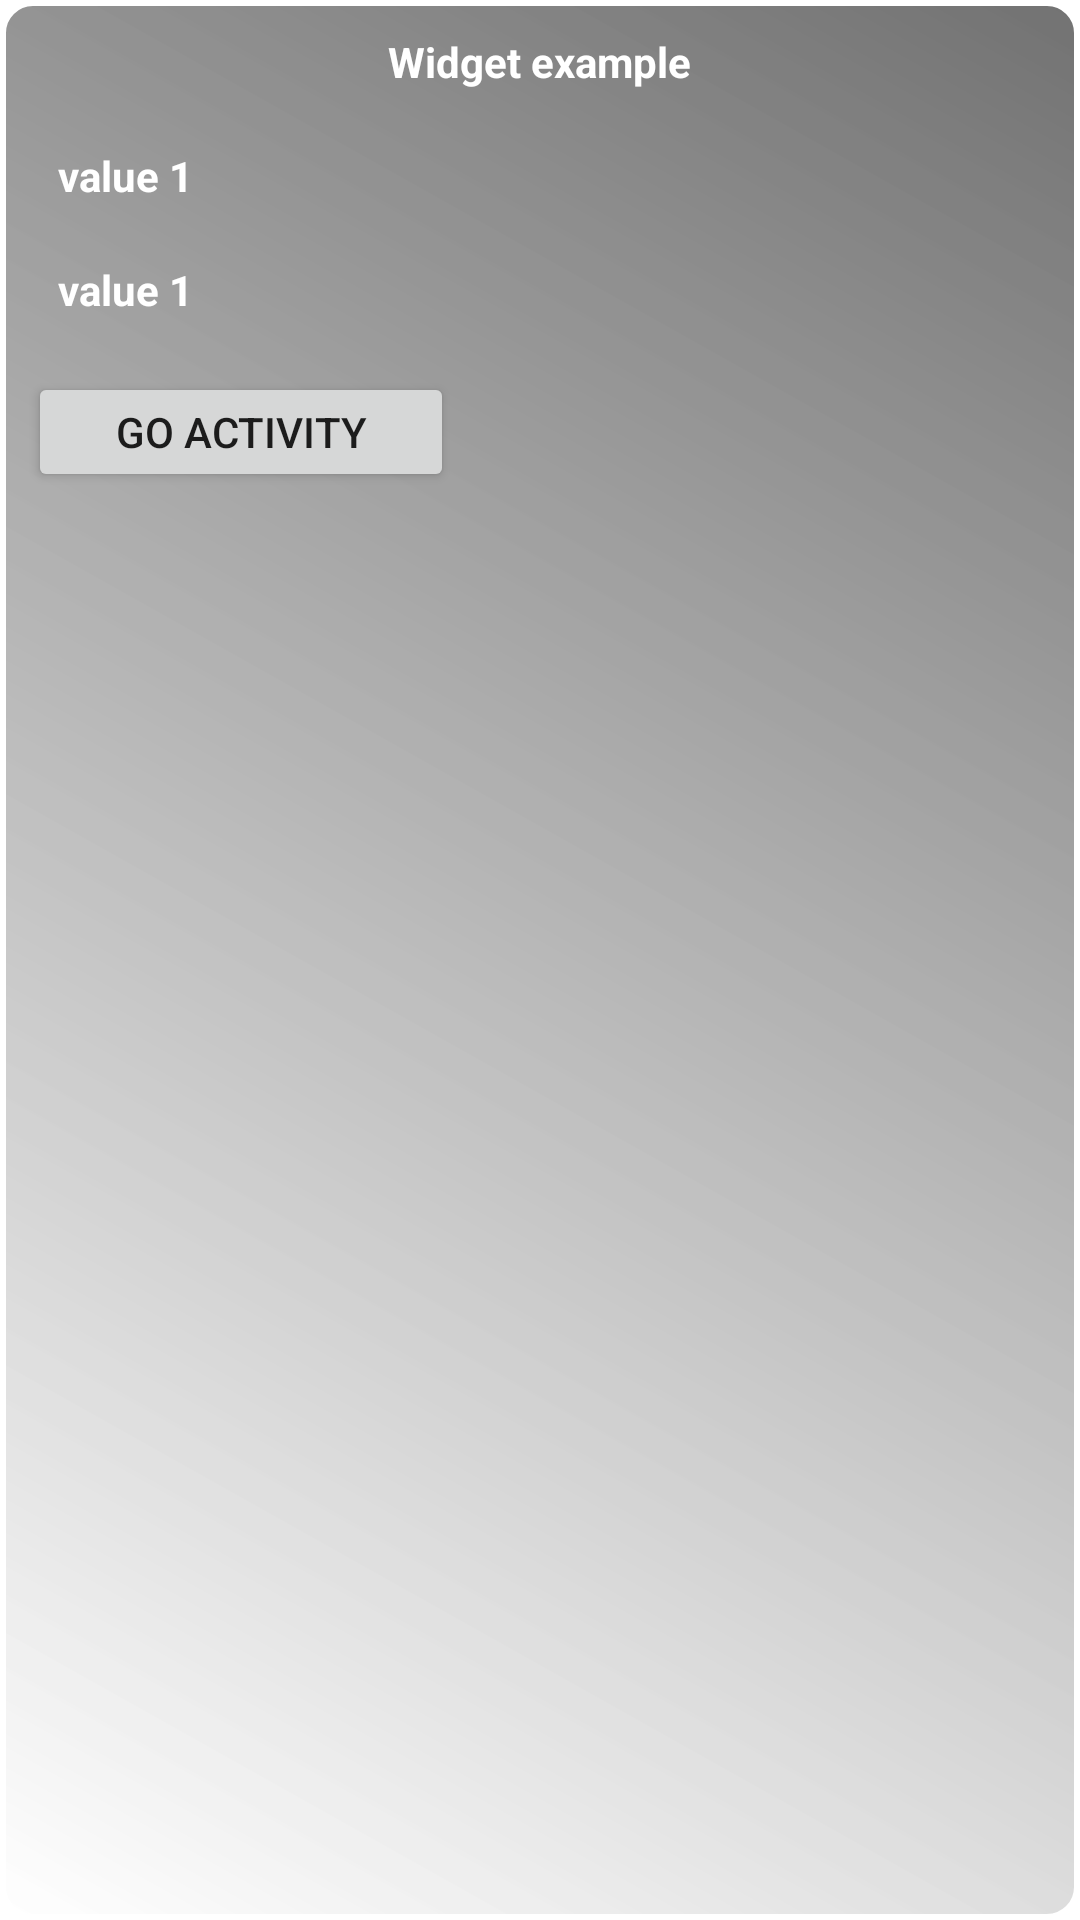

Here is an Android app screen rendered from its layout file. Give the layout XML and the strings, colors and styles it references.
<!-- AndroidManifest.xml: application theme Theme.Widget -->
<!-- res/layout/widget_de_app.xml -->
<RelativeLayout xmlns:android="http://schemas.android.com/apk/res/android"
    android:layout_width="match_parent"
    android:layout_height="match_parent"
    android:padding="@dimen/widget_margin"
    android:background="@drawable/background_widget"
    android:theme="@style/ThemeOverlay.Widget.AppWidgetContainer">

    <LinearLayout
        android:layout_width="match_parent"
        android:layout_height="match_parent"
        android:padding="@dimen/widget_margin"
        android:orientation="vertical" >

        <LinearLayout
            style="@style/widget_views"
            android:layout_width="match_parent"
            android:layout_height="wrap_content"
            android:gravity="center_horizontal"
            android:orientation="horizontal">
            <TextView
                android:id="@+id/id_label"
                android:layout_width="wrap_content"
                android:layout_height="wrap_content"
                android:text="Widget example"
                android:textColor="#fff"
                style="@style/widget_text" />
        </LinearLayout>
        <TextView
            android:id="@+id/tv_val1"
            style="@style/widget_views"
            android:layout_width="wrap_content"
            android:layout_height="wrap_content"
            android:text="value 1"
            android:textColor="#fff"/>

        <TextView
            android:id="@+id/tv_val2"
            style="@style/widget_views"
            android:layout_width="wrap_content"
            android:layout_height="wrap_content"
            android:text="value 1"
            android:textColor="#fff"
            />

        <Button
            android:id="@+id/btn1"
            android:layout_width="142dp"
            android:layout_height="40dp"
            android:layout_marginStart="10dp"
            android:layout_marginTop="10dp"
            android:text="go Activity" />
    </LinearLayout>
</RelativeLayout>
<!-- resources referenced by this layout -->
<resources>
  <!-- drawable background_widget (drawable) -->
  <?xml version="1.0" encoding="utf-8"?>
  <shape xmlns:android="http://schemas.android.com/apk/res/android"
      android:shape="rectangle">
      <size android:width="35dp" android:height="35dp"/>
      <stroke
          android:width="2dp"
          android:color="#FFFFFFFF" />
  
      <gradient
          android:angle="225"
          android:endColor="#4BFFFFFF"
          android:startColor="#8D000000" />
  
      <corners
          android:bottomLeftRadius="10dp"
          android:bottomRightRadius="10dp"
          android:topLeftRadius="10dp"
          android:topRightRadius="10dp" />
  </shape>
  <style name="ThemeOverlay.Widget.AppWidgetContainer" parent="">
          <item name="appWidgetBackgroundColor">@color/light_blue_600</item>
          <item name="appWidgetTextColor">@color/light_blue_50</item>
      </style>
  <style name="widget_text" parent="@android:style/Widget">
          <item name="android:textStyle">bold</item>
      </style>
  <style name="widget_views" parent="@android:style/Widget">
          <item name="android:padding">8dp</item>
          <item name="android:layout_marginTop">3dp</item>
          <item name="android:layout_marginLeft">12dp</item>
          <item name="android:layout_marginRight">12dp</item>
          <item name="android:textStyle">bold</item>
      </style>
  <style name="Theme.Widget" parent="Theme.MaterialComponents.DayNight.DarkActionBar">
          
          <item name="colorPrimary">@color/purple_500</item>
          <item name="colorPrimaryVariant">@color/purple_700</item>
          <item name="colorOnPrimary">@color/white</item>
          
          <item name="colorSecondary">@color/teal_200</item>
          <item name="colorSecondaryVariant">@color/teal_700</item>
          <item name="colorOnSecondary">@color/black</item>
          
          <item name="android:statusBarColor" tools:targetApi="l">?attr/colorPrimaryVariant</item>
          
      </style>
  <!-- not gathered from this repository: default colours our renderer supplied (Android Studio template values) -->
  <color name="purple_500">#FF6200EE</color>
  <color name="purple_700">#FF3700B3</color>
  <color name="teal_200">#FF03DAC5</color>
  <color name="teal_700">#FF018786</color>
  <color name="black">#FF000000</color>
  <color name="white">#FFFFFFFF</color>
</resources>
